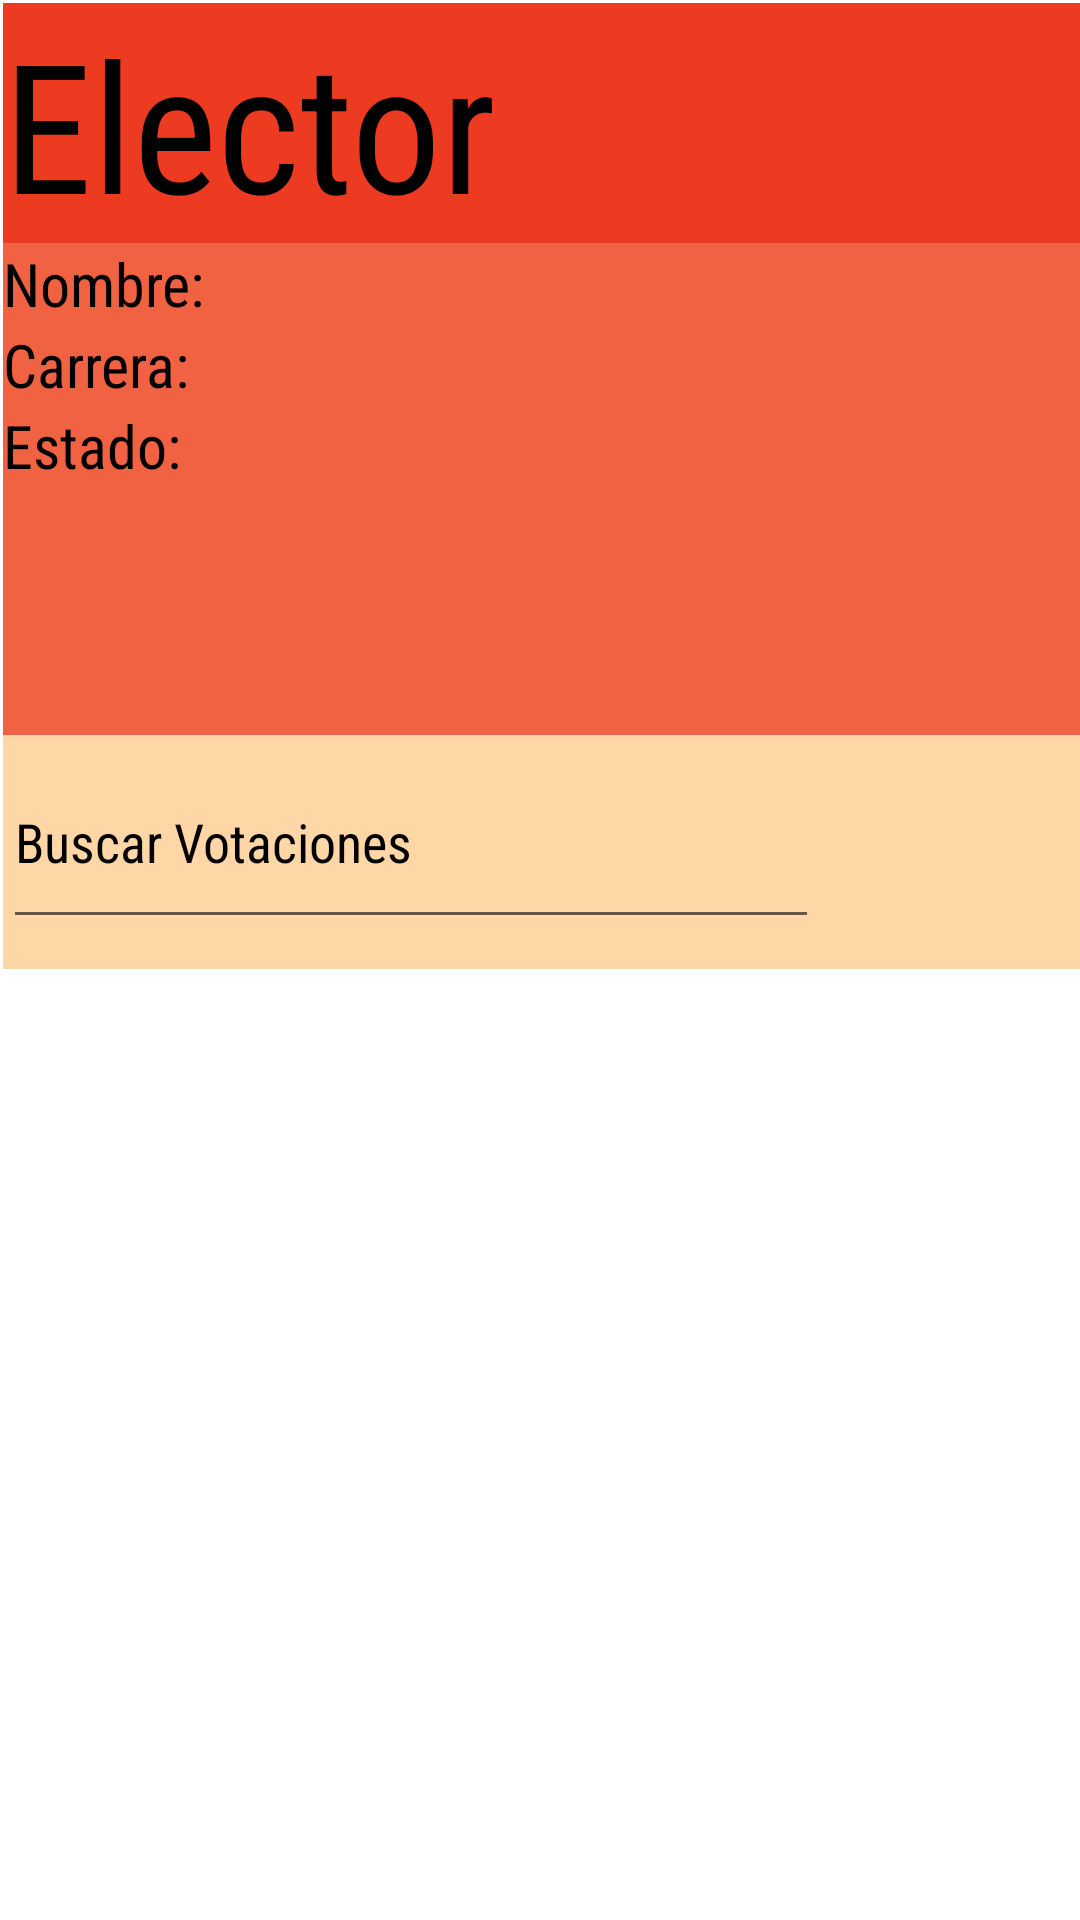

Produce the Android XML layout that renders to this screen, including the resource entries it uses.
<!-- AndroidManifest.xml: application theme Theme.Loggin_elecciones -->
<!-- res/layout/activity_pag_principal.xml -->
<?xml version="1.0" encoding="utf-8"?>
<androidx.constraintlayout.widget.ConstraintLayout xmlns:android="http://schemas.android.com/apk/res/android"
    xmlns:app="http://schemas.android.com/apk/res-auto"
    xmlns:tools="http://schemas.android.com/tools"
    android:id="@+id/main"
    android:layout_width="match_parent"
    android:layout_height="match_parent"
    tools:context=".pag_principal">

    <LinearLayout
        android:layout_width="409dp"
        android:layout_height="729dp"
        android:layout_marginStart="1dp"
        android:layout_marginTop="1dp"
        android:layout_marginBottom="1dp"
        android:orientation="vertical"
        app:layout_constraintBottom_toBottomOf="parent"
        app:layout_constraintEnd_toEndOf="parent"
        app:layout_constraintHorizontal_bias="0.0"
        app:layout_constraintStart_toStartOf="parent"
        app:layout_constraintTop_toTopOf="parent"
        app:layout_constraintVertical_bias="0.0"
        android:background="#ED3B21">

        <TextView
            android:id="@+id/elector"
            android:layout_width="match_parent"
            android:layout_height="wrap_content"

            android:background="#ED3B21"
            android:fontFamily="sans-serif-condensed"
            android:text="Elector"
            android:textColor="#000000"
            android:textSize="60sp" />

        <TextView
            android:id="@+id/nombre"
            android:layout_width="match_parent"
            android:layout_height="wrap_content"
            android:fontFamily="sans-serif-condensed"
            android:text="Nombre: "
            android:textSize="20dp"
            android:textColor="#000000"
            android:visibility="visible"
            tools:visibility="visible"
            android:background="#F16242" />

        <TextView
            android:id="@+id/carrera"
            android:layout_width="match_parent"
            android:layout_height="wrap_content"
            android:text="Carrera: "
            android:fontFamily="sans-serif-condensed"
            android:textSize="20dp"
            android:textColor="#000000"
            android:visibility="visible"
            tools:visibility="visible"
            android:background="#F16242"/>

        <TextView
            android:id="@+id/estado"
            android:layout_width="match_parent"
            android:layout_height="wrap_content"
            android:text="Estado: "
            android:fontFamily="sans-serif-condensed"
            android:textSize="20dp"
            android:textColor="#000000"
            android:visibility="visible"
            tools:visibility="visible"
            android:background="#F16242"/>


        <View
            android:id="@+id/view2"
            android:layout_width="match_parent"
            android:layout_height="83dp"
            android:background="#F16242"/>

        <LinearLayout
            android:layout_width="match_parent"
            android:layout_height="95dp"
            android:layout_weight="1"
            android:background="#FFD7A7"
            android:orientation="horizontal">

            <EditText
                android:id="@+id/buscar_votaciones"
                android:layout_width="272dp"
                android:layout_height="68dp"
                android:ems="10"
                android:fontFamily="sans-serif-condensed"
                android:inputType="text"
                android:text="Buscar Votaciones"
                android:textColor="#000000"
                android:visibility="visible"
                tools:visibility="visible" />



        </LinearLayout>


        <LinearLayout
            android:layout_width="match_parent"
            android:layout_height="344dp"
            android:background="@color/white"
            android:orientation="vertical">

            <ListView
                android:layout_width="match_parent"
                android:layout_height="wrap_content"
                android:background="@color/white"
                android:cacheColorHint="#000000"></ListView>

        </LinearLayout>

        <Button
            android:id="@+id/boton_cerrar_secion"
            android:layout_width="match_parent"
            android:layout_height="63dp"
            android:layout_gravity="center"

            android:fontFamily="sans-serif-condensed"
            android:text="Cerrar Sesion"
            android:textSize="24sp"
            android:visibility="visible"
            tools:visibility="visible" />

    </LinearLayout>
</androidx.constraintlayout.widget.ConstraintLayout>
<!-- resources referenced by this layout -->
<resources>
  <color name="white">#FFFFFFFF</color>
  <style name="Theme.Loggin_elecciones" parent="Theme.MaterialComponents.DayNight.NoActionBar">
          
          <item name="colorPrimary">@color/your_primary_color</item>  
          <item name="colorPrimaryVariant">@color/your_primary_variant_color</item>
          <item name="colorOnPrimary">@color/your_on_primary_color</item>
          <item name="colorSecondary">@color/your_secondary_color</item>
          <item name="colorOnSecondary">@color/your_on_secondary_color</item>
          <item name="android:windowBackground">@color/your_background_color</item>
          <item name="android:windowFullscreen">false</item>
          <item name="android:statusBarColor">@color/white</item>
          <item name="android:windowLightStatusBar">true</item>
      </style>
  <color name="your_primary_color">#6200EE</color>
  <color name="your_primary_variant_color">#3700B3</color>
  <color name="your_on_primary_color">#FFFFFF</color>
  <color name="your_secondary_color">#03DAC5</color>
  <color name="your_on_secondary_color">#000000</color>
  <color name="your_background_color">#FFFFFF</color>
</resources>
